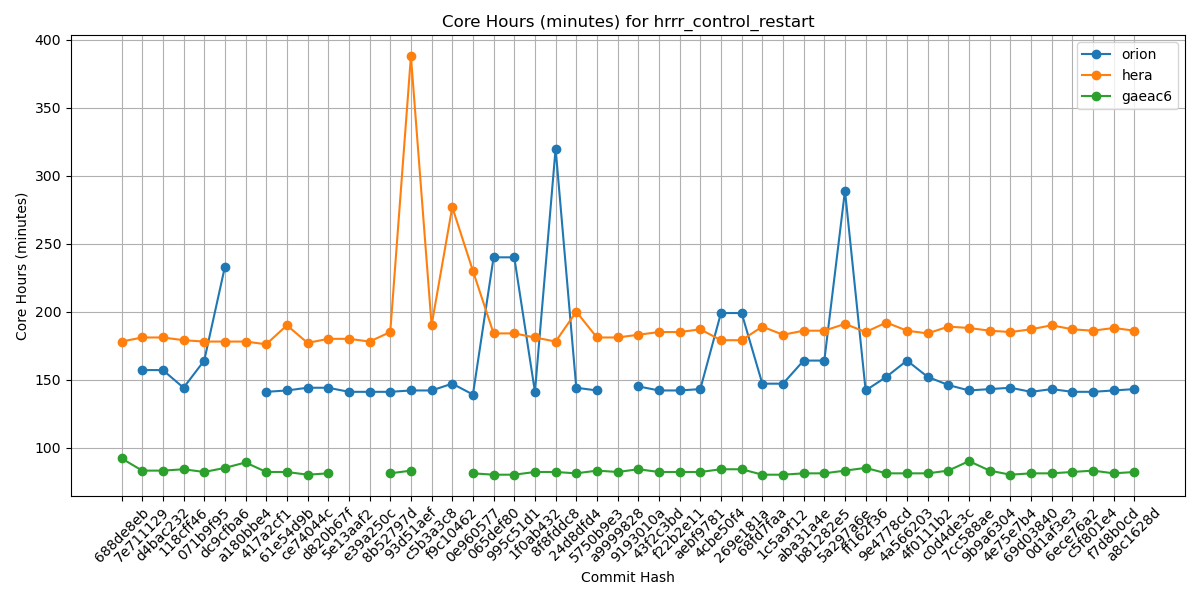

Values plotted in this chart, from the file beside it:
Hash, orion, hera, gaeac6
688de8eb, , 178, 92
7e711129, 157, 181, 83
d4bac232, 157, 181, 83
118cff46, 144, 179, 84
071b9f95, 164, 178, 82
dc9cfba6, 233, 178, 85
a180bbe4, , 178, 89
417a2cf1, 141, 176, 82
61e54d9b, 142, 190, 82
ce74044c, 144, 177, 80
d820b67f, 144, 180, 81
5e13aaf2, 141, 180, 
e39a250c, 141, 178, 
8b52797d, 141, 185, 81
93d51aef, 142, 388, 83
c5b3a3c8, 142, 190, 
f9c10462, 147, 277, 
0e960577, 139, 230, 81
065def80, 240, 184, 80
995c51d1, 240, 184, 80
1f0ab432, 141, 181, 82
8f8fddc8, 320, 178, 82
24d8dfd4, 144, 200, 81
5750b9e3, 142, 181, 83
a9999828, , 181, 82
9193010a, 145, 183, 84
43f2c3bd, 142, 185, 82
f22b2e11, 142, 185, 82
aebf9781, 143, 187, 82
4cbe50f4, 199, 179, 84
269e181a, 199, 179, 84
68fd7faa, 147, 189, 80
1c5a9f12, 147, 183, 80
aba31a4e, 164, 186, 81
b81282e5, 164, 186, 81
5a297a6e, 289, 191, 83
ff162f36, 142, 185, 85
9e4778cd, 152, 192, 81
4a566203, 164, 186, 81
4f0111b2, 152, 184, 81
c0d4de3c, 146, 189, 83
7cc588ae, 142, 188, 90
9b9a6304, 143, 186, 83
4e75e7b4, 144, 185, 80
69d03840, 141, 187, 81
0d1af3e3, 143, 190, 81
6ece76a2, 141, 187, 82
c5f801e4, 141, 186, 83
f7d8b0cd, 142, 188, 81
a8c1628d, 143, 186, 82
